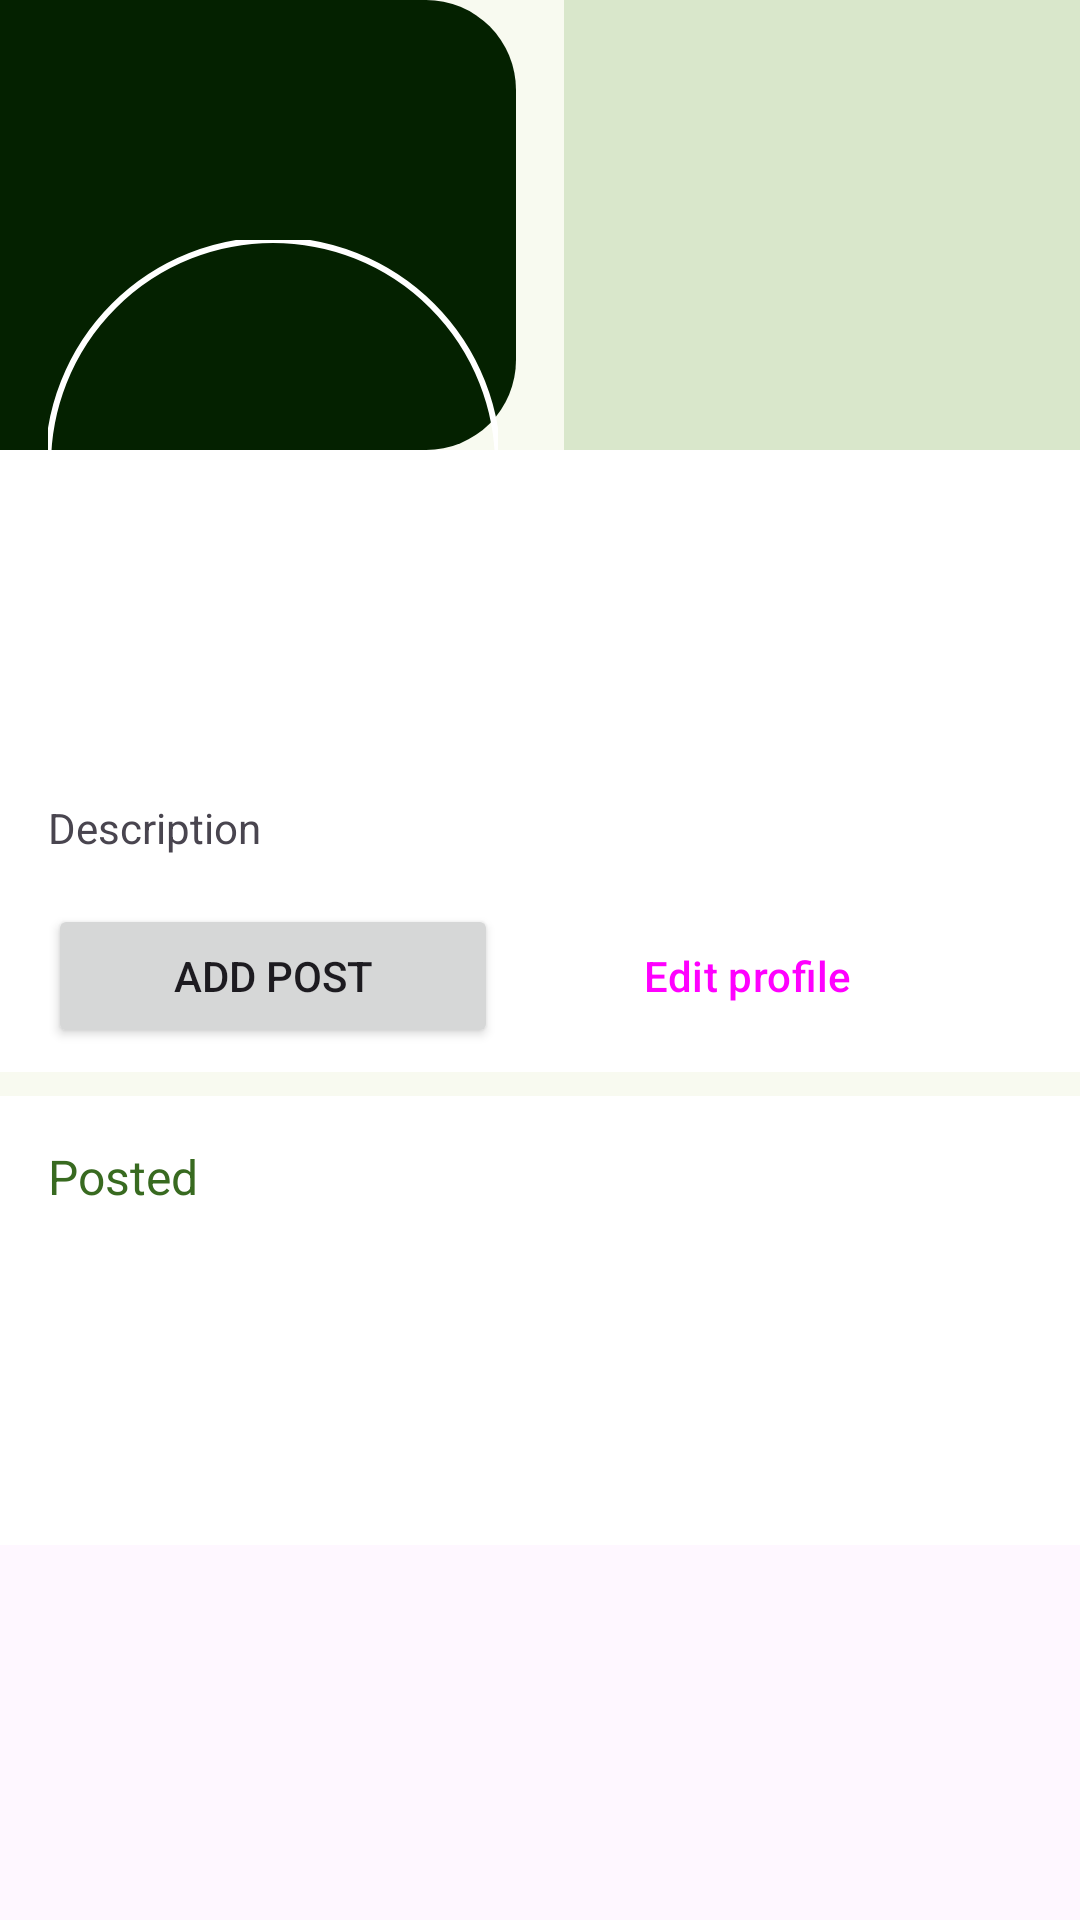

Produce the Android XML layout that renders to this screen, including the resource entries it uses.
<!-- AndroidManifest.xml: application theme Base.Theme.SnapfolioApp2 -->
<!-- res/layout/fragment_account.xml -->
<?xml version="1.0" encoding="utf-8"?>
<ScrollView xmlns:android="http://schemas.android.com/apk/res/android"
    xmlns:tools="http://schemas.android.com/tools"
    android:layout_width="match_parent"
    android:layout_height="match_parent"
    xmlns:app="http://schemas.android.com/apk/res-auto"
    tools:context=".MainActivity">
    <androidx.constraintlayout.widget.ConstraintLayout
        android:layout_width="match_parent"
        android:layout_height="match_parent"
        android:background="?attr/colorSurface">

        <androidx.constraintlayout.widget.ConstraintLayout
            android:id="@+id/card_photo"
            android:layout_width="0dp"
            android:layout_height="150dp"
            app:layout_constraintTop_toTopOf="parent"
            app:layout_constraintStart_toStartOf="parent"
            app:layout_constraintEnd_toEndOf="parent"
            android:background="?attr/colorSurface">

            <View
                android:id="@+id/shape1"
                android:layout_width="0dp"
                android:layout_height="match_parent"
                app:layout_constraintStart_toStartOf="@id/card_photo"
                app:layout_constraintTop_toTopOf="@id/card_photo"
                app:layout_constraintBottom_toBottomOf="@id/card_photo"
                app:layout_constraintEnd_toStartOf="@id/shape2"
                android:background="@drawable/photo_card1"/>

            <View
                android:id="@+id/shape2"
                android:layout_width="0dp"
                android:layout_height="match_parent"
                app:layout_constraintTop_toTopOf="@id/card_photo"
                app:layout_constraintEnd_toEndOf="@id/card_photo"
                app:layout_constraintBottom_toBottomOf="@id/card_photo"
                app:layout_constraintStart_toEndOf="@id/shape1"
                android:layout_marginLeft="16dp"
                android:background="@drawable/photo_card2"/>

        </androidx.constraintlayout.widget.ConstraintLayout>



        <androidx.constraintlayout.widget.ConstraintLayout
            android:id="@+id/profile"
            android:layout_width="0dp"
            android:layout_height="wrap_content"
            android:paddingTop="80dp"
            android:paddingBottom="8dp"
            android:background="?attr/colorOnSecondary"
            android:paddingHorizontal="16dp"
            app:layout_constraintEnd_toEndOf="parent"
            app:layout_constraintStart_toStartOf="parent"
            app:layout_constraintTop_toBottomOf="@+id/card_photo">

            <TextView
                android:id="@+id/name_profile"
                android:layout_width="wrap_content"
                android:layout_height="wrap_content"
                android:textSize="24sp"
                android:textStyle="bold"
                android:layout_marginTop="4dp"
                app:layout_constraintStart_toStartOf="@id/profile"
                app:layout_constraintTop_toTopOf="@id/profile"
                tools:text="Arya Surya" />

            <TextView
                android:id="@+id/desc_profile"
                android:layout_width="0dp"
                android:layout_height="wrap_content"
                app:layout_constraintEnd_toEndOf="parent"
                app:layout_constraintStart_toStartOf="@id/name_profile"
                app:layout_constraintTop_toBottomOf="@id/name_profile"
                android:text="Description" />

            <Button
                android:id="@+id/btn_add_post"
                android:layout_width="0dp"
                android:layout_height="wrap_content"
                android:layout_gravity="bottom|end"
                android:layout_marginTop="16dp"
                android:layout_marginRight="4dp"
                android:text="Add post"
                app:icon="@drawable/add_icon"
                app:layout_constraintEnd_toStartOf="@id/btn_edit_profile"
                app:layout_constraintStart_toStartOf="@id/profile"
                app:layout_constraintTop_toBottomOf="@id/desc_profile" />

            <Button
                android:id="@+id/btn_edit_profile"
                style="@style/Widget.Material3.Button.TonalButton"
                android:layout_width="0dp"
                android:layout_height="wrap_content"
                android:layout_gravity="bottom|end"
                android:layout_marginLeft="4dp"
                android:text="Edit profile"
                app:icon="@drawable/edit_icon"
                app:layout_constraintBottom_toBottomOf="@id/btn_add_post"
                app:layout_constraintEnd_toStartOf="@id/more_profile"
                app:layout_constraintStart_toEndOf="@id/btn_add_post"
                app:layout_constraintTop_toTopOf="@id/btn_add_post" />

            <Button
                android:id="@+id/more_profile"
                style="?attr/materialIconButtonFilledTonalStyle"
                android:layout_width="wrap_content"
                android:layout_height="wrap_content"
                android:layout_gravity="bottom|end"
                app:icon="@drawable/more_icon"
                app:layout_constraintBottom_toBottomOf="@id/btn_add_post"
                app:layout_constraintEnd_toEndOf="@id/profile"
                app:layout_constraintTop_toTopOf="@id/btn_add_post" />

        </androidx.constraintlayout.widget.ConstraintLayout>


        <com.google.android.material.imageview.ShapeableImageView
            android:id="@+id/photo_profile"
            android:layout_width="150dp"
            android:layout_height="150dp"
            android:layout_marginTop="80dp"
            android:layout_marginLeft="16dp"
            app:layout_constraintStart_toStartOf="parent"
            app:layout_constraintTop_toTopOf="parent"
            app:shapeAppearanceOverlay="@style/circleImageView"
            tools:src="@tools:sample/avatars"
            android:scaleType="centerCrop"
            app:strokeWidth="2dp"
            app:strokeColor="?attr/colorOnSecondary"/>

        <Button
            android:id="@+id/btn_change_photo_profile"
            style="?attr/materialIconButtonFilledStyle"
            android:layout_width="wrap_content"
            android:layout_height="wrap_content"
            android:gravity="center"
            app:layout_constraintBottom_toBottomOf="@id/photo_profile"
            app:layout_constraintStart_toEndOf="@id/photo_profile"
            app:icon="@drawable/camera_icon"
            android:layout_marginLeft="-32dp"
            app:strokeWidth="2dp"
            app:strokeColor="?attr/colorOnSecondary" />

        <LinearLayout
            android:id="@+id/posted_layout"
            android:layout_width="0dp"
            android:layout_height="wrap_content"
            app:layout_constraintTop_toBottomOf="@id/profile"
            app:layout_constraintStart_toStartOf="parent"
            app:layout_constraintEnd_toEndOf="parent"
            android:paddingHorizontal="16dp"
            android:layout_marginTop="8dp"
            android:paddingBottom="24dp"
            android:background="?attr/colorOnSecondary"
            android:orientation="vertical">
            <TextView
                android:id="@+id/title_posted"
                android:layout_width="wrap_content"
                android:layout_height="wrap_content"
                android:text="Posted"
                android:layout_marginTop="16dp"
                android:textColor="?attr/colorPrimary"
                android:textSize="16sp"
                app:layout_constraintTop_toTopOf="@id/posted_layout"
                app:layout_constraintStart_toStartOf="@id/posted_layout"
                android:layout_marginBottom="8dp"/>

            <include
                layout="@layout/recylerview"
                android:layout_width="match_parent"
                android:layout_height="wrap_content"/>


        </LinearLayout>


    </androidx.constraintlayout.widget.ConstraintLayout>

</ScrollView>
<!-- res/layout/recylerview.xml (included above) -->
<?xml version="1.0" encoding="utf-8"?>
<LinearLayout xmlns:android="http://schemas.android.com/apk/res/android"
    android:layout_width="match_parent"
    android:layout_height="match_parent"
    xmlns:app="http://schemas.android.com/apk/res-auto">

    <androidx.recyclerview.widget.RecyclerView
        android:id="@+id/list_posted"
        android:layout_width="match_parent"
        android:layout_height="wrap_content"
        android:paddingBottom="80dp"/>
</LinearLayout>
<!-- resources referenced by this layout -->
<resources>
  <!-- drawable photo_card1 (drawable) -->
  <?xml version="1.0" encoding="utf-8"?>
  <shape xmlns:android="http://schemas.android.com/apk/res/android"
      android:shape="rectangle">
      <solid android:color="@color/onPrimaryContainer"/>
      <corners android:topRightRadius="30dp"
          android:bottomRightRadius="30dp"/>
  </shape>
  <!-- drawable photo_card2 (drawable) -->
  <?xml version="1.0" encoding="utf-8"?>
  <shape xmlns:android="http://schemas.android.com/apk/res/android"
      android:shape="rectangle">
  
      <solid android:color="@color/secondaryContainer"/>
  </shape>
  <style name="circleImageView">
          <item name="cornerFamily">rounded</item>
          <item name="cornerSize">50%</item>
      </style>
  <style name="Base.Theme.SnapfolioApp2" parent="Theme.Material3.DayNight.NoActionBar">
          
          <item name="colorPrimary">@color/primary</item>
          <item name="colorOnPrimary">@color/onPrimary</item>
          <item name="colorPrimaryContainer">@color/primaryConntainer</item>
          <item name="colorOnPrimaryContainer">@color/onPrimaryContainer</item>
          <item name="colorSecondary">@color/secondary</item>
          <item name="colorOnSecondary">@color/onSecondary</item>
          <item name="colorSecondaryContainer">@color/secondaryContainer</item>
          <item name="colorOnSecondaryContainer">@color/onSecondaryContainer</item>
          <item name="colorSurfaceDim">@color/surfaceDim</item>
          <item name="colorSurface">@color/surface</item>
          <item name="colorSurfaceBright">@color/surfaceBright</item>
      </style>
  <color name="onPrimaryContainer">#042100</color>
  <color name="secondaryContainer">#d9e7cb</color>
  <color name="primary">#386a20</color>
  <color name="onPrimary">#ffffff</color>
  <color name="primaryConntainer">#b8f397</color>
  <color name="secondary">#55624c</color>
  <color name="onSecondary">#ffffff</color>
  <color name="onSecondaryContainer">#131f0d</color>
  <color name="surfaceDim">#d9dbd1</color>
  <color name="surface">#f8faf0</color>
  <color name="surfaceBright">#f8faf0</color>
</resources>
